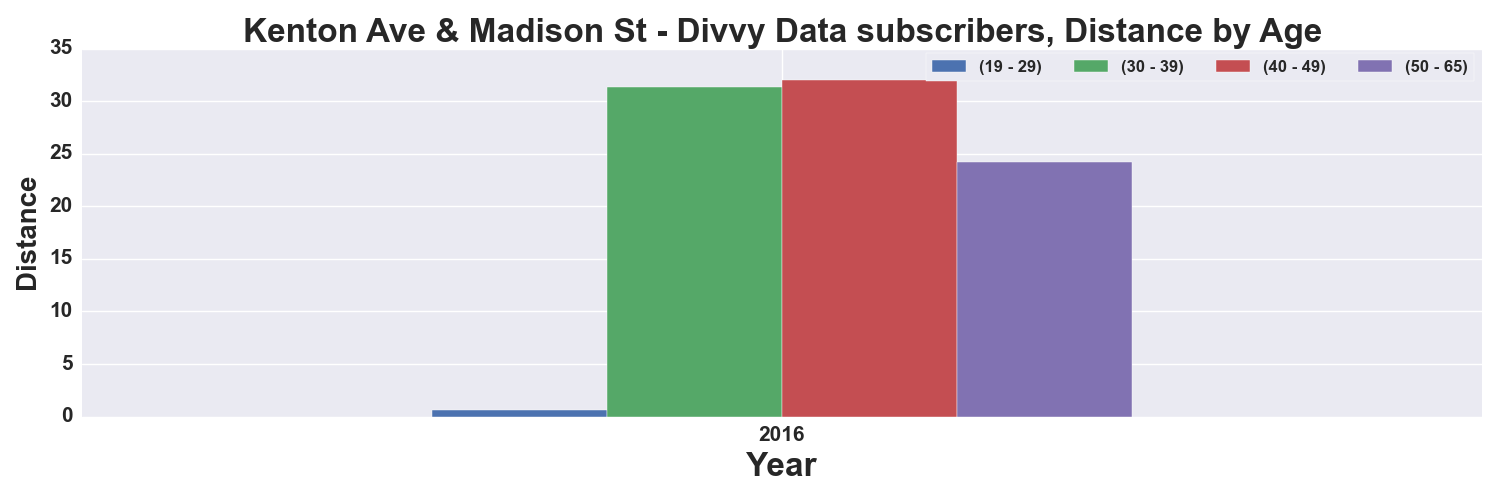

Source data for this figure (header and first rows):
, START TIME YEAR, DISTANCE_Miles, DISTANCE_Miles, DISTANCE_Miles, DISTANCE_Miles
AGE_GROUP, , 19 - 29, 30 - 39, 40 - 49, 50 - 65
0, 2016, 0.6585, 31.39, 32.01, 24.22
